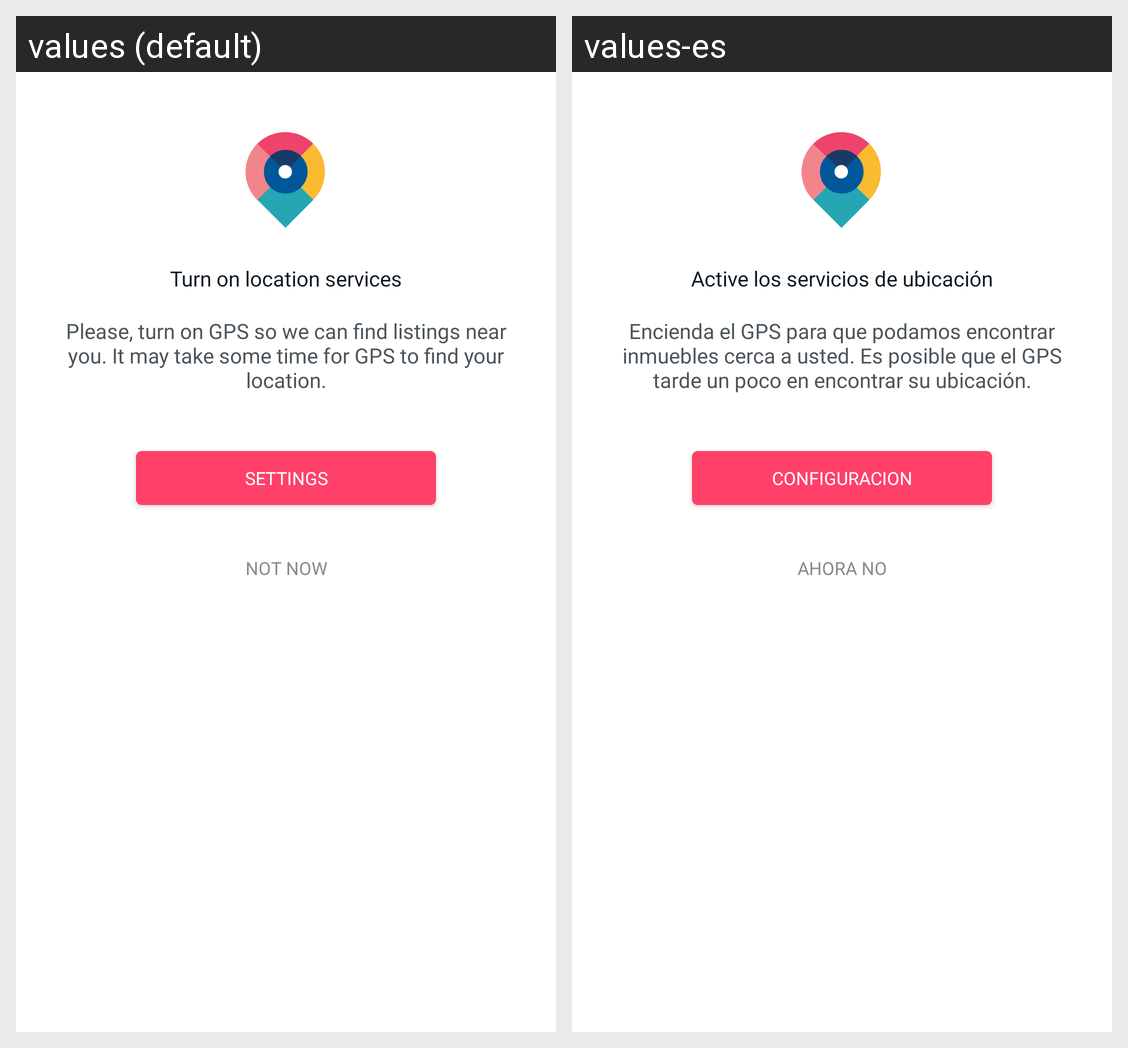

The same Android screen rendered under two of its app's locales, left to right. List the strings drawn on it with the default value and each locale's translation.
Android screen res/layout/dialog_gps_unavailable.xml rendered under 2 locales, left to right: values (default), values-es. Device: Nexus 5 (rendered at 1080×1920; each locale shown at half size, 540×960, under a caption strip naming it); theme AppTheme.
Strings drawn on this screen, with the default value and each locale's value (text and hints the layout hard-codes, and strings that could not be matched under every locale, appear in the picture but are not listed):

location_unavailable_title
  values: Turn on location services
  values-es: Active los servicios de ubicación

location_unavailable_body
  values: Please, turn on GPS so we can find listings near you. It may take some time for GPS to find your location.
  values-es: Encienda el GPS para que podamos encontrar inmuebles cerca a usted. Es posible que el GPS tarde un poco en encontrar su ubicación.

location_unavailable_go_to_settings
  values: Settings
  values-es: Configuracion

location_unavailable_not_now
  values: Not now
  values-es: Ahora no
